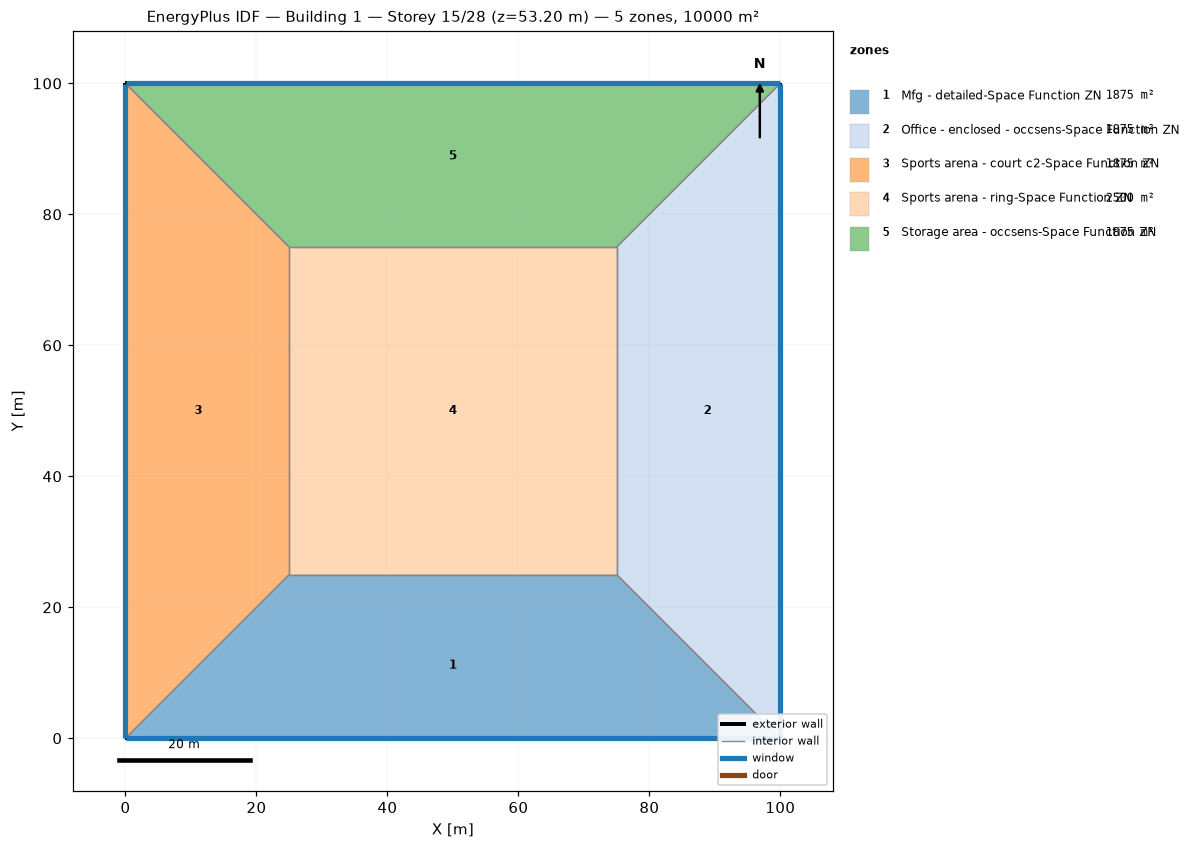
=== STOREY PLAN SPEC (per zone: floor XY polygon, exterior-wall plan segments, windows/doors) ===
zone 1: Mfg - detailed-Space Function ZN  (1875.0 m²)
  floor: (100.00, 0.00) (0.00, 0.00) (25.00, 25.00) (75.00, 25.00)
  exterior wall: (0.00, 0.00) – (100.00, 0.00)  [100.0 m]
    window: (0.03, 0.00) – (99.97, 0.00)  [95.0 m²]
  interior walls: 3
zone 2: Office - enclosed - occsens-Space Function ZN  (1875.0 m²)
  floor: (100.00, 100.00) (100.00, 0.00) (75.00, 25.00) (75.00, 75.00)
  exterior wall: (100.00, 0.00) – (100.00, 100.00)  [100.0 m]
    window: (100.00, 0.03) – (100.00, 99.97)  [95.0 m²]
  interior walls: 3
zone 3: Sports arena - court c2-Space Function ZN  (1875.0 m²)
  floor: (0.00, 0.00) (0.00, 100.00) (25.00, 75.00) (25.00, 25.00)
  exterior wall: (0.00, 100.00) – (0.00, 0.00)  [100.0 m]
    window: (0.00, 99.97) – (0.00, 0.03)  [95.0 m²]
  interior walls: 3
zone 4: Sports arena - ring-Space Function ZN  (2500.0 m²)
  floor: (25.00, 25.00) (25.00, 75.00) (75.00, 75.00) (75.00, 25.00)
  interior walls: 4
zone 5: Storage area - occsens-Space Function ZN  (1875.0 m²)
  floor: (0.00, 100.00) (100.00, 100.00) (75.00, 75.00) (25.00, 75.00)
  exterior wall: (100.00, 100.00) – (0.00, 100.00)  [100.0 m]
    window: (99.97, 100.00) – (0.03, 100.00)  [95.0 m²]
  interior walls: 3

=== DERIVED (storey summary) ===
Building: Building 1
Storey: 15 of 28  (floor level z = 53.20 m)
Storey gross floor area: 10000.0 m²
Zones on this storey: 5
  - Mfg - detailed-Space Function ZN: floor 1875.0 m²; exterior wall 100.0 m (380.0 m²); 1 window(s) 95.0 m²; WWR 25.0%
  - Office - enclosed - occsens-Space Function ZN: floor 1875.0 m²; exterior wall 100.0 m (380.0 m²); 1 window(s) 95.0 m²; WWR 25.0%
  - Sports arena - court c2-Space Function ZN: floor 1875.0 m²; exterior wall 100.0 m (380.0 m²); 1 window(s) 95.0 m²; WWR 25.0%
  - Sports arena - ring-Space Function ZN: floor 2500.0 m²
  - Storage area - occsens-Space Function ZN: floor 1875.0 m²; exterior wall 100.0 m (380.0 m²); 1 window(s) 95.0 m²; WWR 25.0%
Zone adjacency (shared interzone walls):
  - Mfg - detailed-Space Function ZN ↔ Office - enclosed - occsens-Space Function ZN
  - Mfg - detailed-Space Function ZN ↔ Sports arena - court c2-Space Function ZN
  - Mfg - detailed-Space Function ZN ↔ Sports arena - ring-Space Function ZN
  - Office - enclosed - occsens-Space Function ZN ↔ Sports arena - ring-Space Function ZN
  - Office - enclosed - occsens-Space Function ZN ↔ Storage area - occsens-Space Function ZN
  - Sports arena - court c2-Space Function ZN ↔ Sports arena - ring-Space Function ZN
  - Sports arena - court c2-Space Function ZN ↔ Storage area - occsens-Space Function ZN
  - Sports arena - ring-Space Function ZN ↔ Storage area - occsens-Space Function ZN